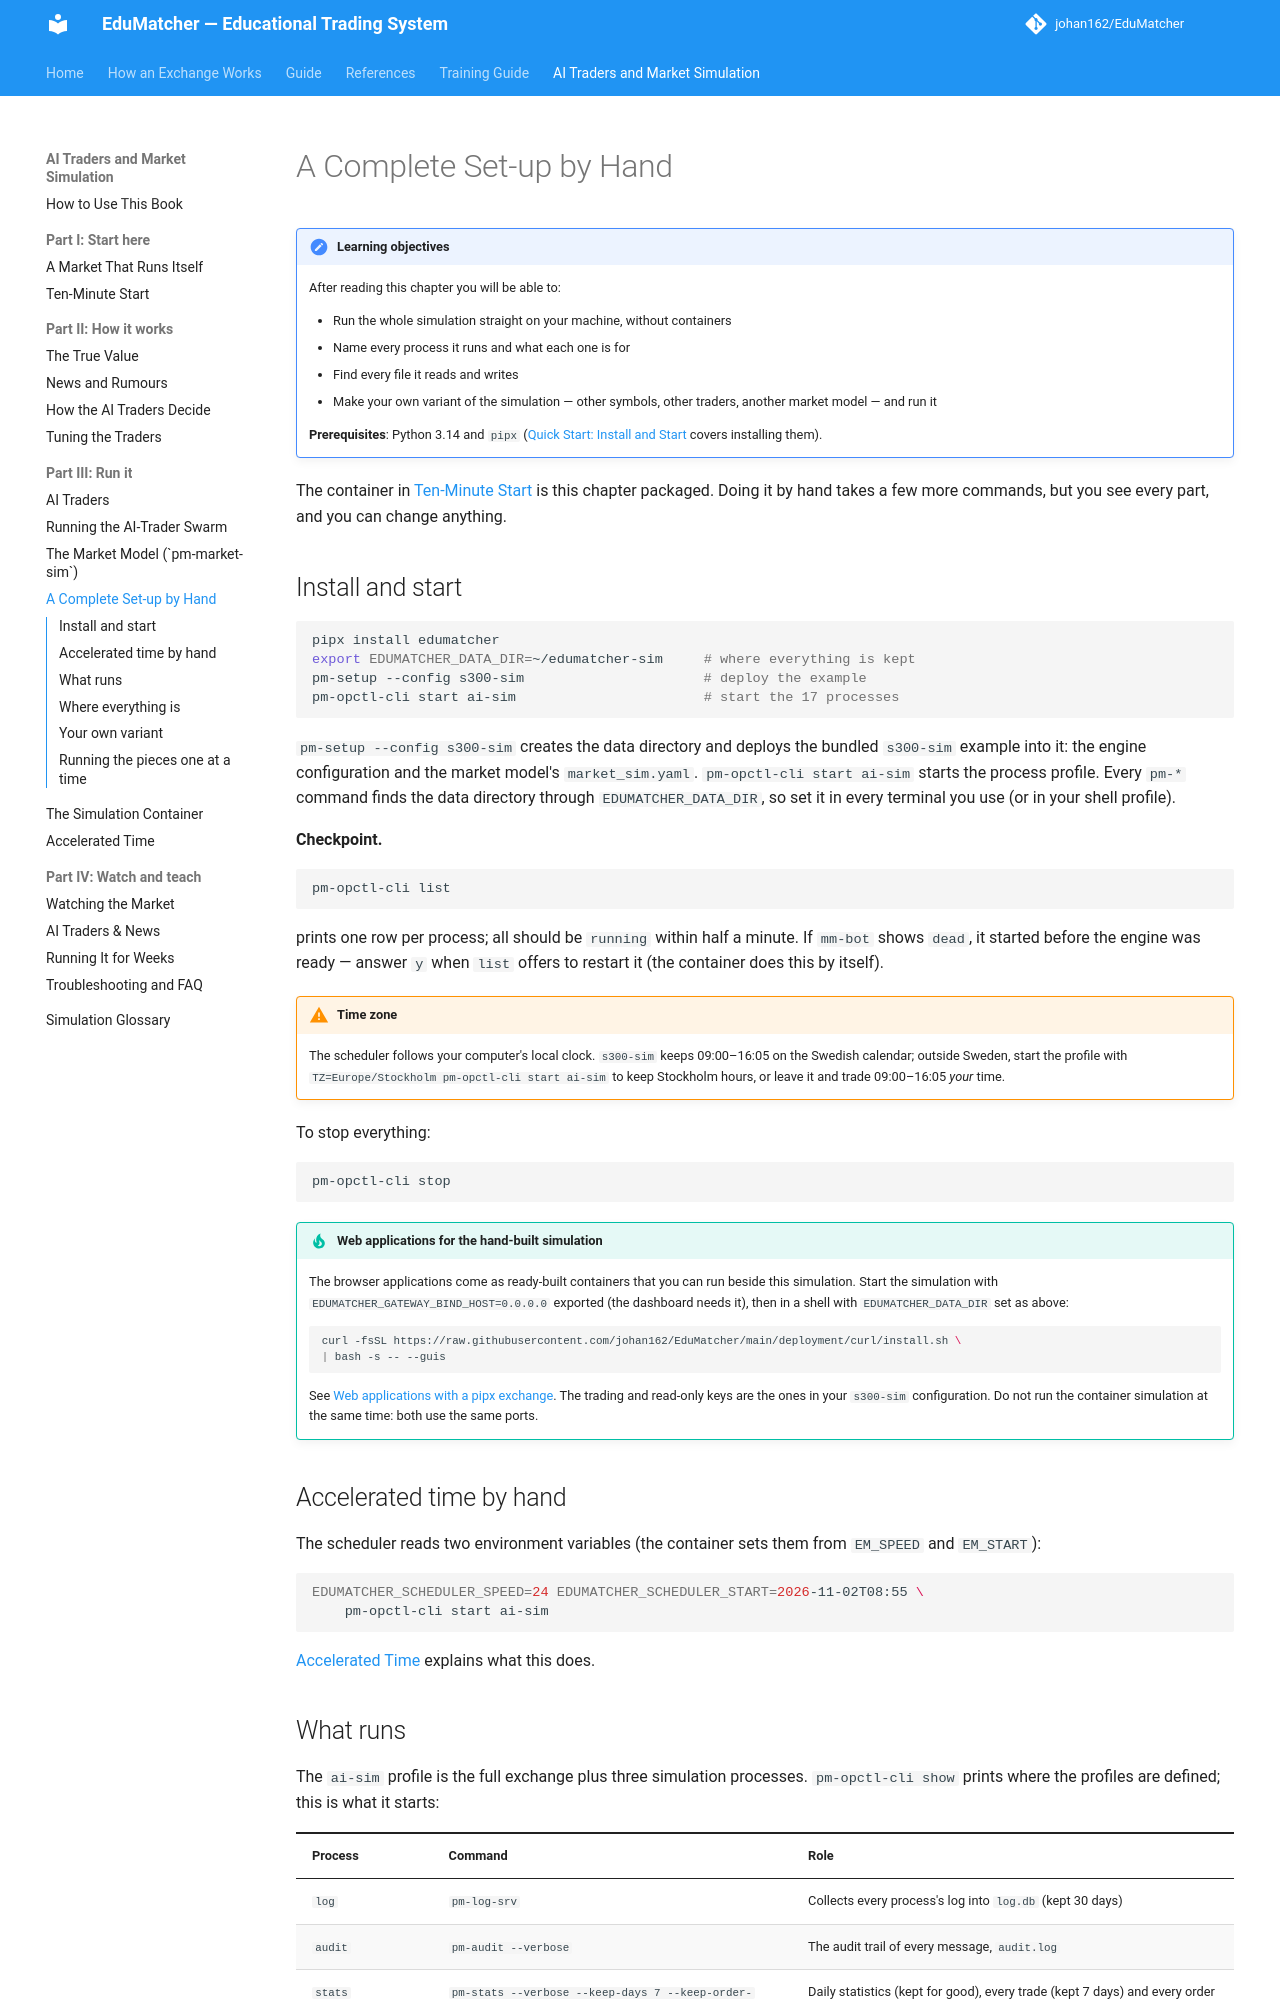

repository: johan162/EduMatcher · page: books/ai-traders/part-3-run-it/100-a-complete-setup-by-hand/index.html · generator: mkdocs

# A Complete Set-up by Hand

!!! note "Learning objectives"
    After reading this chapter you will be able to:

    - Run the whole simulation straight on your machine, without containers
    - Name every process it runs and what each one is for
    - Find every file it reads and writes
    - Make your own variant of the simulation — other symbols, other traders,
      another market model — and run it

    **Prerequisites**: Python 3.14 and `pipx`
    ([Quick Start: Install and Start](../../quick-start/part-1-see-it-run/020-install-and-start.md)
    covers installing them).

The container in [Ten-Minute Start](../part-1-start-here/020-ten-minute-start.md)
is this chapter packaged. Doing it by hand takes a few more commands, but you
see every part, and you can change anything.

## Install and start

```bash
pipx install edumatcher
export EDUMATCHER_DATA_DIR=~/edumatcher-sim     # where everything is kept
pm-setup --config s300-sim                      # deploy the example
pm-opctl-cli start ai-sim                       # start the 17 processes
```

`pm-setup --config s300-sim` creates the data directory and deploys the
bundled `s300-sim` example into it: the engine configuration and the market
model's `market_sim.yaml`. `pm-opctl-cli start ai-sim` starts the process
profile. Every `pm-*` command finds the data directory through
`EDUMATCHER_DATA_DIR`, so set it in every terminal you use (or in your shell
profile).

**Checkpoint.**

```bash
pm-opctl-cli list
```

prints one row per process; all should be `running` within half a minute.
If `mm-bot` shows `dead`, it started before the engine was ready — answer
`y` when `list` offers to restart it (the container does this by itself).

!!! warning "Time zone"
    The scheduler follows your computer's local clock. `s300-sim` keeps
    09:00–16:05 on the Swedish calendar; outside Sweden, start the profile
    with `TZ=Europe/Stockholm pm-opctl-cli start ai-sim` to keep Stockholm
    hours, or leave it and trade 09:00–16:05 *your* time.

To stop everything:

```bash
pm-opctl-cli stop
```

!!! tip "Web applications for the hand-built simulation"
    The browser applications come as ready-built containers that you can
    run beside this simulation. Start the simulation with
    `EDUMATCHER_GATEWAY_BIND_HOST=0.0.0.0` exported (the dashboard needs it),
    then in a shell with `EDUMATCHER_DATA_DIR` set as above:

    ```bash
    curl -fsSL https://raw.githubusercontent.com/johan162/EduMatcher/main/deployment/curl/install.sh \
    | bash -s -- --guis
    ```

    See [Web applications with a pipx exchange](../../operator-guide/part-1-install-and-deploy/010-installation.md#web-applications-with-a-pipx-exchange).
    The trading and read-only keys are the ones in your `s300-sim`
    configuration. Do not run the container simulation at the same time:
    both use the same ports.

## Accelerated time by hand

The scheduler reads two environment variables (the container sets them from
`EM_SPEED` and `EM_START`):

```bash
EDUMATCHER_SCHEDULER_SPEED=24 EDUMATCHER_SCHEDULER_START=2026-11-02T08:55 \
    pm-opctl-cli start ai-sim
```

[Accelerated Time](120-accelerated-time.md) explains what this does.
